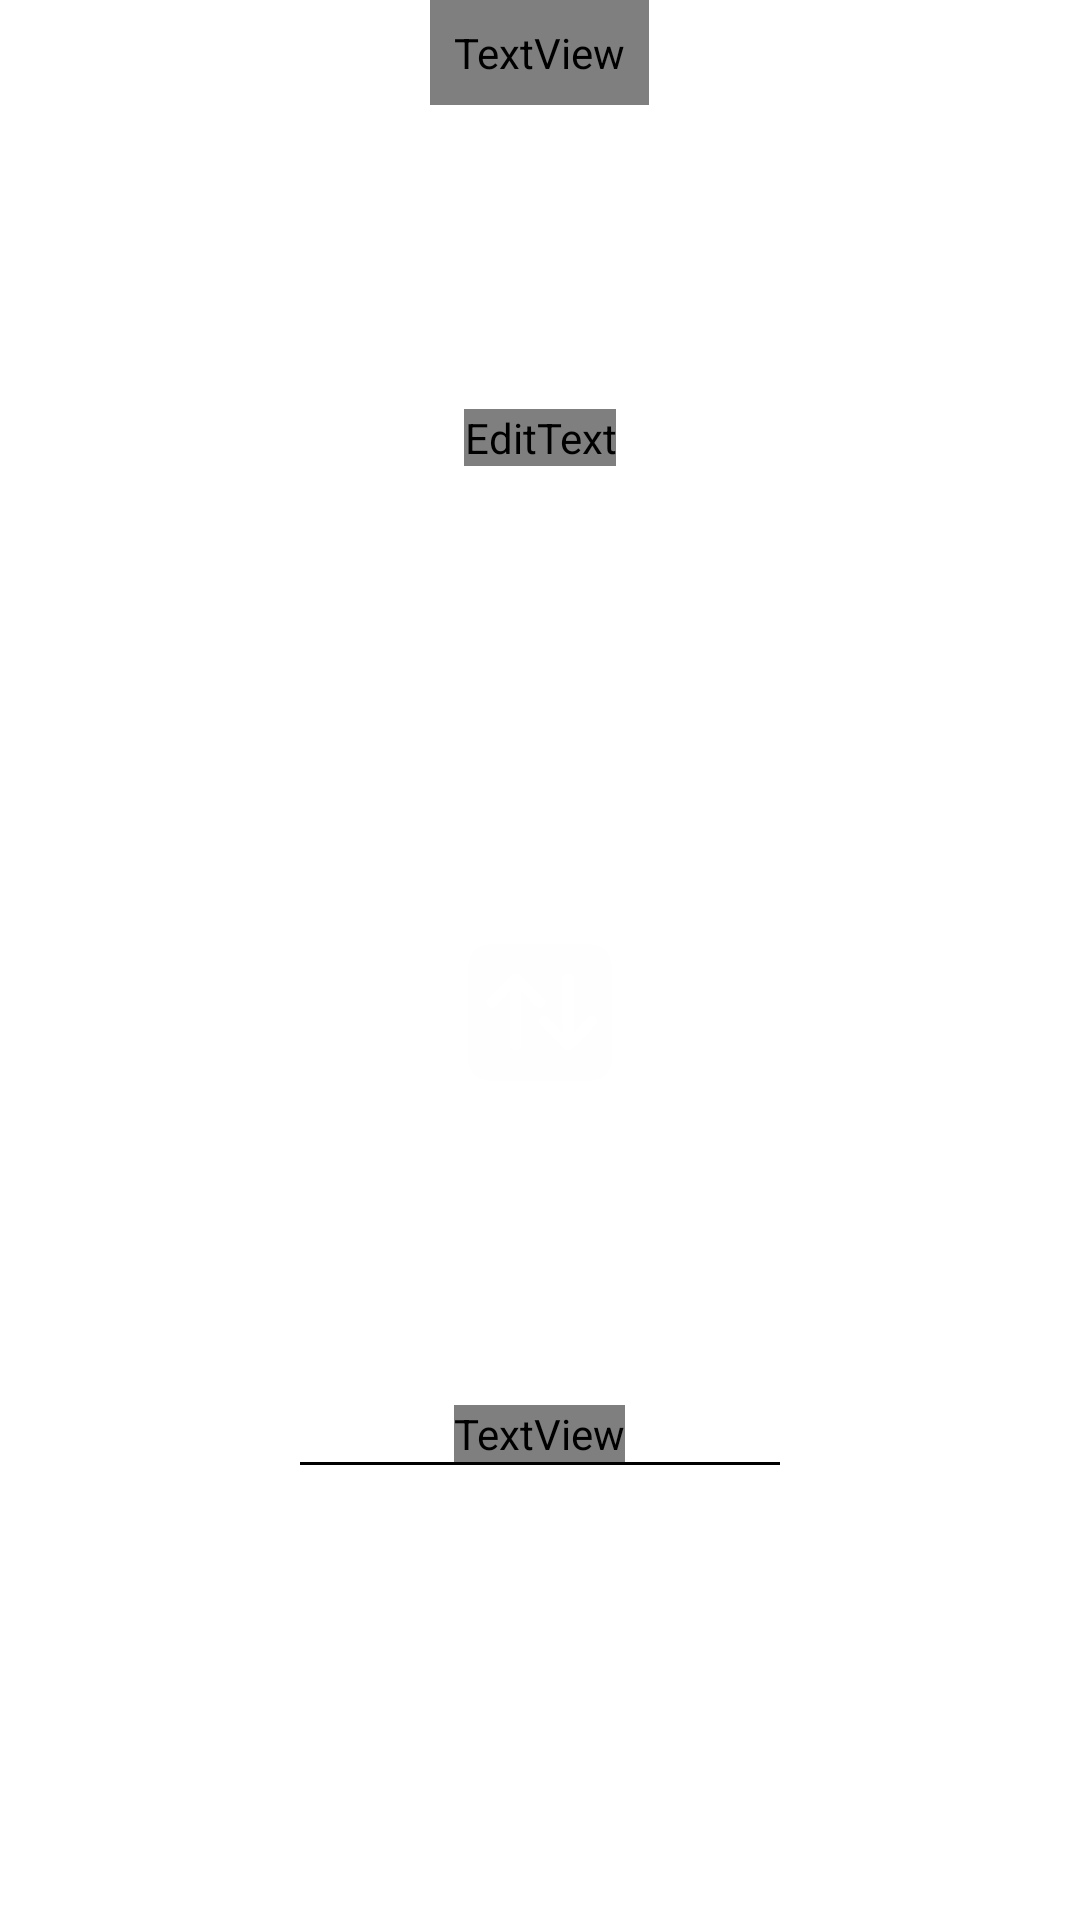

Here is an Android app screen rendered from its layout file. Give the layout XML and the strings, colors and styles it references.
<!-- AndroidManifest.xml: fallback theme Theme.MaterialComponents.DayNight.NoActionBar -->
<!-- res/layout/activity_panel.xml -->
<LinearLayout xmlns:android="http://schemas.android.com/apk/res/android"
    xmlns:tools="http://schemas.android.com/tools"
    android:id="@+id/root_layout"
    android:layout_width="match_parent"
    android:layout_height="match_parent"
    android:orientation="vertical"
    tools:context=".Activity_PanelBase">

    <LinearLayout
        android:id="@+id/upper_section"
        android:layout_width="match_parent"
        android:layout_height="wrap_content"
        android:orientation="vertical"
        android:gravity="center">

        <TextView
            android:id="@+id/upperText"
            android:layout_width="wrap_content"
            android:layout_height="wrap_content"
            android:layout_gravity="center"
            android:padding="8dp"
            android:text="Upper Section"
            android:textColor="#ffffff"
            android:textSize="34sp"
            android:fontFamily="@font/robotomono_thin" />

    </LinearLayout>

    <LinearLayout
        android:id="@+id/middle_section"
        android:layout_width="match_parent"
        android:layout_height="0dp"
        android:layout_weight="1"
        android:orientation="vertical"
        android:gravity="center">

        <EditText
            android:id="@+id/numberInput"
            android:layout_width="wrap_content"
            android:layout_height="wrap_content"
            android:background="@android:color/transparent"
            android:hint="Enter number"
            android:fontFamily="@font/robotomono_thin"
            android:inputType="numberDecimal"
            android:padding="0dp"
            android:textColor="@android:color/white"
            android:textSize="36sp"
            android:gravity="center"/>

        <View
            android:layout_width="match_parent"
            android:layout_height="1dp"
            android:layout_gravity="center"
            android:layout_marginHorizontal="100dp"
            android:background="@android:color/white" />

        <Spinner
            android:id="@+id/unitSpinner"
            android:layout_width="wrap_content"
            android:layout_height="wrap_content"
            android:layout_gravity="center"
            android:background="@android:color/transparent"
            android:padding="25dp"
            android:textColor="@android:color/white" />
    </LinearLayout>

    <LinearLayout
        android:layout_width="match_parent"
        android:layout_height="wrap_content"
        android:gravity="center"
        android:background="@color/white">

        <Button
            android:id="@+id/swapButton"
            android:layout_width="62dp"
            android:layout_height="59dp"
            android:layout_gravity="center"
            android:background="@drawable/ic_swap"
            android:contentDescription="@string/swap_units" />

    </LinearLayout>

    <LinearLayout
        android:layout_width="match_parent"
        android:layout_height="0dp"
        android:layout_weight="1"
        android:orientation="vertical"
        android:background="@color/white"
        android:gravity="center">

        <TextView
            android:id="@+id/numberOutput"
            android:layout_width="wrap_content"
            android:layout_height="wrap_content"
            android:layout_gravity="center"
            android:fontFamily="@font/robotomono_thin"
            android:text=""
            android:textColor="@color/black"
            android:textSize="36sp" />

        <View
            android:layout_width="match_parent"
            android:layout_height="1dp"
            android:layout_gravity="center"
            android:layout_marginHorizontal="100dp"
            android:background="#000000" />

        <Spinner
            android:id="@+id/unitSpinnerLower"
            android:layout_width="wrap_content"
            android:layout_height="wrap_content"
            android:layout_gravity="center"
            android:background="@android:color/transparent"
            android:padding="25dp"
            android:textColor="@android:color/transparent" />
    </LinearLayout>

</LinearLayout>
<!-- resources referenced by this layout -->
<resources>
  <color name="black">#FF000000</color>
  <color name="white">#FFFFFFFF</color>
  <!-- drawable ic_swap (drawable) -->
  <vector xmlns:android="http://schemas.android.com/apk/res/android"
      android:width="56dp"
      android:height="56dp"
      android:viewportWidth="56"
      android:viewportHeight="56">
      <path
          android:name="icon_path"
          android:fillColor="#FFFEFE"
          android:pathData="M 13.7851 49.5742 L 42.2382 49.5742 C 47.1366 49.5742 49.5743 47.1367 49.5743 42.3086 L 49.5743 13.6914 C 49.5743 8.8633 47.1366 6.4258 42.2382 6.4258 L 13.7851 6.4258 C 8.9101 6.4258 6.4257 8.8398 6.4257 13.6914 L 6.4257 42.3086 C 6.4257 47.1602 8.9101 49.5742 13.7851 49.5742 Z M 20.6992 39.8477 C 19.6679 39.8477 18.9648 39.1445 18.9648 38.1133 L 18.9648 24.7774 L 19.1054 20.8633 L 16.7617 23.6992 L 14.8163 25.9258 C 14.4882 26.2539 14.0898 26.4414 13.5742 26.4414 C 12.6132 26.4414 11.8866 25.6914 11.8866 24.7305 C 11.8866 24.2383 12.0273 23.8398 12.3320 23.5118 L 19.2460 16.2930 C 19.6913 15.8008 20.2070 15.6133 20.6992 15.6133 C 21.2382 15.6133 21.7773 15.8008 22.2226 16.2930 L 29.0663 23.5118 C 29.3944 23.8398 29.5585 24.2383 29.5585 24.7305 C 29.5585 25.6914 28.8085 26.4414 27.8476 26.4414 C 27.3554 26.4414 26.8866 26.2539 26.6288 25.9258 L 24.7304 23.6992 L 22.2929 20.8164 L 22.4570 24.7774 L 22.4570 38.1133 C 22.4570 39.1445 21.7304 39.8477 20.6992 39.8477 Z M 36.4960 39.8477 C 35.9804 39.8477 35.4648 39.6836 34.9960 39.1914 L 28.1288 31.9727 C 27.8007 31.6445 27.6601 31.2227 27.6601 30.7539 C 27.6601 29.7930 28.3632 29.0196 29.3476 29.0196 C 29.8398 29.0196 30.2617 29.2305 30.5663 29.5352 L 32.5117 31.7617 L 34.9023 34.6211 L 34.7148 30.6836 L 34.7148 17.3711 C 34.7148 16.3164 35.4648 15.6133 36.4960 15.6133 C 37.5039 15.6133 38.2304 16.3164 38.2304 17.3711 L 38.2304 30.6836 L 38.0663 34.6445 L 40.4804 31.7617 L 42.3788 29.5352 C 42.6366 29.2305 43.1054 29.0196 43.6210 29.0196 C 44.5820 29.0196 45.3085 29.7930 45.3085 30.7539 C 45.3085 31.2227 45.1679 31.6211 44.8398 31.9727 L 37.9960 39.1914 C 37.5507 39.6602 37.0117 39.8477 36.4960 39.8477 Z" />
  </vector>
  <string name="swap_units">Swap Units</string>
</resources>
